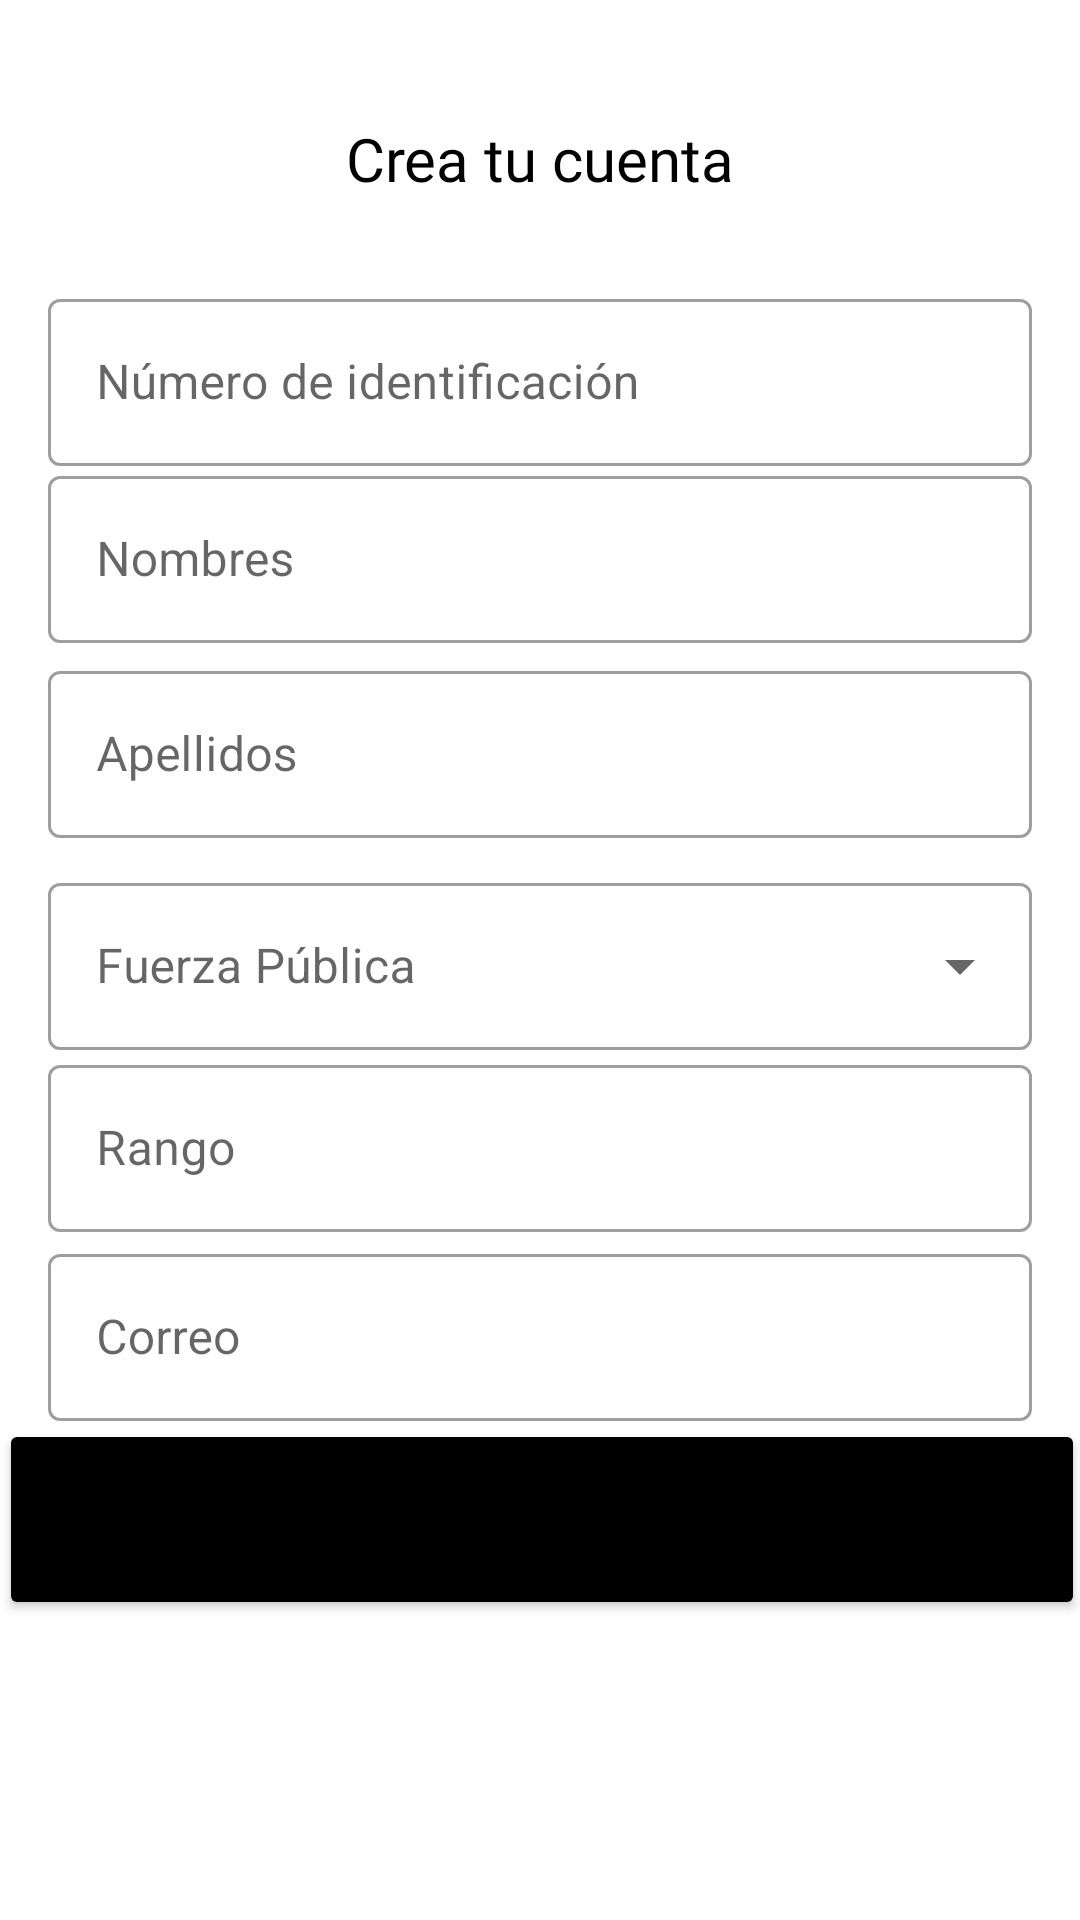

Here is an Android app screen rendered from its layout file. Give the layout XML and the strings, colors and styles it references.
<!-- AndroidManifest.xml: application theme Theme.ConsultaCiudadano.NoActionBar -->
<!-- res/layout/activity_registro.xml -->
<?xml version="1.0" encoding="utf-8"?>
<androidx.constraintlayout.widget.ConstraintLayout xmlns:android="http://schemas.android.com/apk/res/android"
    xmlns:app="http://schemas.android.com/apk/res-auto"
    xmlns:tools="http://schemas.android.com/tools"
    android:layout_width="match_parent"
    android:layout_height="match_parent"
    tools:context=".RegistroFuncionario"
    android:background="@color/white">


    <Button
        android:id="@+id/btnRegistrar"
        android:layout_width="362dp"
        android:layout_height="67dp"
        android:layout_marginBottom="100dp"
        android:backgroundTint="@color/black"
        android:text="Registrarse"
        app:layout_constraintBottom_toBottomOf="parent"
        app:layout_constraintEnd_toEndOf="parent"
        app:layout_constraintHorizontal_bias="0.487"
        app:layout_constraintStart_toStartOf="parent" />

    <com.google.android.material.textfield.TextInputLayout
        android:id="@+id/inputIdentificacion"
        android:backgroundTint="@color/black"
        style="@style/Widget.MaterialComponents.TextInputLayout.OutlinedBox"
        android:layout_width="match_parent"
        android:layout_height="wrap_content"
        android:layout_marginStart="16dp"

        android:layout_marginEnd="16dp"
        android:hint="Número de identificación"
        app:boxBackgroundMode="outline"


        app:endIconMode="clear_text"
        app:layout_constraintBottom_toBottomOf="parent"
        app:layout_constraintEnd_toEndOf="parent"
        app:layout_constraintHorizontal_bias="0.0"
        app:layout_constraintStart_toStartOf="parent"
        app:layout_constraintTop_toTopOf="parent"
        app:layout_constraintVertical_bias="0.163">
        <com.google.android.material.textfield.TextInputEditText
            android:id="@+id/txtIdentificacion"
            android:layout_width="match_parent"
            android:layout_height="wrap_content"
            android:inputType="number"/>


    </com.google.android.material.textfield.TextInputLayout>

    <com.google.android.material.textfield.TextInputLayout
        android:id="@+id/inputNombres"
        style="@style/Widget.MaterialComponents.TextInputLayout.OutlinedBox"
        android:layout_width="match_parent"
        android:layout_height="wrap_content"
        android:layout_marginStart="16dp"

        android:layout_marginEnd="16dp"
        android:hint="Nombres"
        app:boxBackgroundMode="outline"


        app:endIconMode="clear_text"
        app:layout_constraintBottom_toBottomOf="parent"
        app:layout_constraintEnd_toEndOf="parent"
        app:layout_constraintHorizontal_bias="1.0"
        app:layout_constraintStart_toStartOf="parent"
        app:layout_constraintTop_toTopOf="parent"
        app:layout_constraintVertical_bias="0.265">
        <com.google.android.material.textfield.TextInputEditText
            android:id="@+id/txtNombres"
            android:layout_width="match_parent"
            android:layout_height="wrap_content" />
    </com.google.android.material.textfield.TextInputLayout>

    <com.google.android.material.textfield.TextInputLayout
        android:id="@+id/inputApellidos"
        style="@style/Widget.MaterialComponents.TextInputLayout.OutlinedBox"
        android:layout_width="match_parent"
        android:layout_height="wrap_content"
        android:layout_marginStart="16dp"

        android:layout_marginEnd="16dp"
        android:hint="Apellidos"
        app:boxBackgroundMode="outline"


        app:endIconMode="clear_text"
        app:layout_constraintBottom_toBottomOf="parent"
        app:layout_constraintEnd_toEndOf="parent"
        app:layout_constraintHorizontal_bias="1.0"
        app:layout_constraintStart_toStartOf="parent"
        app:layout_constraintTop_toTopOf="parent"
        app:layout_constraintVertical_bias="0.377">
        <com.google.android.material.textfield.TextInputEditText
            android:id="@+id/txtApellidos"
            android:layout_width="match_parent"
            android:layout_height="wrap_content" />
    </com.google.android.material.textfield.TextInputLayout>

    <com.google.android.material.textfield.TextInputLayout
        android:id="@+id/inputFuerzaPublica"
        style="@style/Widget.MaterialComponents.TextInputLayout.OutlinedBox.ExposedDropdownMenu"
        android:layout_width="match_parent"
        android:layout_height="wrap_content"
        android:layout_marginStart="16dp"

        android:layout_marginEnd="16dp"
        android:hint="Fuerza Pública"
        app:boxBackgroundMode="outline"


        app:layout_constraintBottom_toBottomOf="parent"
        app:layout_constraintEnd_toEndOf="parent"
        app:layout_constraintHorizontal_bias="0.0"
        app:layout_constraintStart_toStartOf="parent"
        app:layout_constraintTop_toTopOf="parent"
        app:layout_constraintVertical_bias="0.499">
        <com.google.android.material.textfield.MaterialAutoCompleteTextView
            android:id="@+id/txtFuerzaPublica"
            android:layout_width="match_parent"
            android:layout_height="wrap_content" />
    </com.google.android.material.textfield.TextInputLayout>

    <com.google.android.material.textfield.TextInputLayout
        android:id="@+id/inputRango"
        style="@style/Widget.MaterialComponents.TextInputLayout.OutlinedBox"
        android:layout_width="match_parent"
        android:layout_height="wrap_content"
        android:layout_marginStart="16dp"

        android:layout_marginEnd="16dp"
        android:hint="Rango"
        app:boxBackgroundMode="outline"


        app:endIconMode="clear_text"
        app:layout_constraintBottom_toBottomOf="parent"
        app:layout_constraintEnd_toEndOf="parent"
        app:layout_constraintHorizontal_bias="0.0"
        app:layout_constraintStart_toStartOf="parent"
        app:layout_constraintTop_toTopOf="parent"
        app:layout_constraintVertical_bias="0.604">
        <com.google.android.material.textfield.TextInputEditText
            android:id="@+id/txtRango"
            android:layout_width="match_parent"
            android:layout_height="wrap_content" />

    </com.google.android.material.textfield.TextInputLayout>

    <com.google.android.material.textfield.TextInputLayout
        android:id="@+id/inputCorreo"
        style="@style/Widget.MaterialComponents.TextInputLayout.OutlinedBox"
        android:layout_width="match_parent"
        android:layout_height="wrap_content"
        android:layout_marginStart="16dp"

        android:layout_marginEnd="16dp"
        android:hint="Correo"
        app:boxBackgroundMode="outline"


        app:endIconMode="clear_text"
        app:layout_constraintBottom_toBottomOf="parent"
        app:layout_constraintEnd_toEndOf="parent"
        app:layout_constraintHorizontal_bias="0.0"
        app:layout_constraintStart_toStartOf="parent"
        app:layout_constraintTop_toTopOf="parent"
        app:layout_constraintVertical_bias="0.713">
        <com.google.android.material.textfield.TextInputEditText
            android:id="@+id/txtCorreo"
            android:layout_width="match_parent"
            android:layout_height="wrap_content"
            android:inputType="textEmailAddress"/>

    </com.google.android.material.textfield.TextInputLayout>

    <TextView
        android:id="@+id/textView"
        android:layout_width="wrap_content"
        android:layout_height="wrap_content"
        android:fontFamily="@font/robotocondensed_regular"
        android:text="Crea tu cuenta"
        android:textColor="@color/black"
        android:textSize="20sp"
        app:layout_constraintBottom_toBottomOf="parent"
        app:layout_constraintEnd_toEndOf="parent"
        app:layout_constraintStart_toStartOf="parent"
        app:layout_constraintTop_toTopOf="parent"
        app:layout_constraintVertical_bias="0.064" />


</androidx.constraintlayout.widget.ConstraintLayout>
<!-- resources referenced by this layout -->
<resources>
  <color name="black">#FF000000</color>
  <color name="white">#FFFFFFFF</color>
  <style name="Theme.ConsultaCiudadano.NoActionBar">
          <item name="windowActionBar">false</item>
          <item name="windowNoTitle">true</item>
      </style>
</resources>
